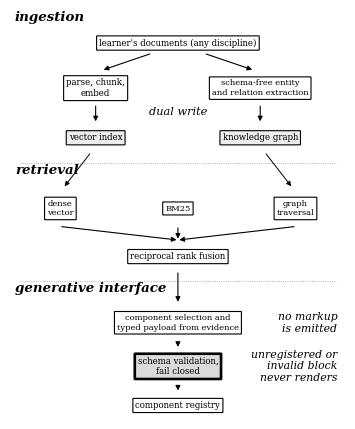
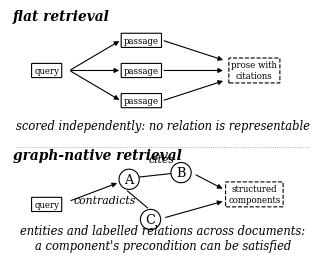
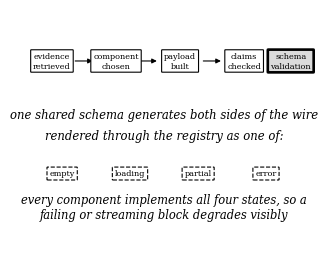

Source code (Python) for these figures, in order:
"""Render the paper's figures as column-width, greyscale-safe PNGs.

Designed for a 3.4 in IEEE column at 400 dpi. No colour is load-bearing:
emphasis is carried by fill shade and border weight only.
"""

from __future__ import annotations

import matplotlib

matplotlib.use("Agg")

import matplotlib.pyplot as plt
from matplotlib.patches import FancyArrowPatch

plt.rcParams["font.family"] = "serif"
plt.rcParams["font.serif"] = ["Times New Roman", "DejaVu Serif"]

COL_W = 3.4
DPI = 600

BOX = dict(boxstyle="round,pad=0.30,rounding_size=0.06", linewidth=0.8,
           edgecolor="black", facecolor="white")
GATE = dict(boxstyle="round,pad=0.32,rounding_size=0.06", linewidth=1.9,
            edgecolor="black", facecolor="0.86")
STORE = dict(boxstyle="round,pad=0.30,rounding_size=0.06", linewidth=0.8,
             edgecolor="black", facecolor="0.93")
OUT = dict(boxstyle="round,pad=0.30,rounding_size=0.06", linewidth=0.8,
           edgecolor="black", facecolor="white", linestyle="--")


def box(ax, x, y, text, style=BOX, fs=6.4):
    ax.text(x, y, text, ha="center", va="center", fontsize=fs, bbox=style,
            zorder=3, linespacing=1.25)


def arrow(ax, x1, y1, x2, y2, style="-|>", rad=0.0, lw=0.8):
    ax.add_patch(FancyArrowPatch((x1, y1), (x2, y2), arrowstyle=style,
                                 mutation_scale=7, linewidth=lw, color="black",
                                 connectionstyle=f"arc3,rad={rad}", zorder=2,
                                 shrinkA=1, shrinkB=1))


def lane(ax, y, label, x0=0.3, x1=9.7):
    ax.plot([x0, x1], [y, y], color="0.6", lw=0.6, ls=":")
    ax.text(x0 - 0.15, y - 0.36, label, fontsize=9.6, style="italic",
            weight="bold", ha="left")


# ----------------------------------------------------------------------
# Fig. 1 - pipeline: dual-write ingestion, fused retrieval, typed
# component selection, fail-closed validation, registry render
# ----------------------------------------------------------------------
def fig_arch(path: str) -> None:
    fig, ax = plt.subplots(figsize=(COL_W, 4.15))
    ax.set_xlim(0, 10)
    ax.set_ylim(0, 13.6)
    ax.axis("off")

    ax.text(0.15, 13.25, "ingestion", fontsize=9.6, style="italic",
            weight="bold", ha="left")
    box(ax, 5.0, 12.5, "learner's documents (any discipline)", fs=6.2)
    box(ax, 2.55, 11.0, "parse, chunk,\nembed", fs=6.2)
    box(ax, 7.45, 11.0, "schema-free entity\nand relation extraction", fs=6.0)
    arrow(ax, 4.2, 12.15, 2.75, 11.6)
    arrow(ax, 5.8, 12.15, 7.25, 11.6)
    box(ax, 2.55, 9.35, "vector index", STORE, fs=6.2)
    box(ax, 7.45, 9.35, "knowledge graph", STORE, fs=6.2)
    arrow(ax, 2.55, 10.45, 2.55, 9.85)
    arrow(ax, 7.45, 10.45, 7.45, 9.85)
    ax.text(5.0, 10.1, "dual write", fontsize=8.1, style="italic", ha="center")

    lane(ax, 8.5, "retrieval")

    box(ax, 1.5, 7.0, "dense\nvector", fs=6.0)
    box(ax, 5.0, 7.0, "BM25", fs=6.0)
    box(ax, 8.5, 7.0, "graph\ntraversal", fs=6.0)
    arrow(ax, 2.4, 8.85, 1.6, 7.7, lw=0.7)
    arrow(ax, 7.6, 8.85, 8.4, 7.7, lw=0.7)
    box(ax, 5.0, 5.4, "reciprocal rank fusion", fs=6.2)
    for x in (1.5, 5.0, 8.5):
        arrow(ax, x, 6.4, 5.0, 5.95)

    lane(ax, 4.6, "generative interface")

    box(ax, 5.0, 3.2, "component selection and\ntyped payload from evidence",
        fs=6.0)
    arrow(ax, 5.0, 4.9, 5.0, 3.85)
    box(ax, 5.0, 1.75, "schema validation,\nfail closed", GATE, fs=6.2)
    arrow(ax, 5.0, 2.6, 5.0, 2.35)
    box(ax, 5.0, 0.45, "component registry", fs=6.2)
    arrow(ax, 5.0, 1.15, 5.0, 0.9)

    ax.text(9.75, 3.2, "no markup\nis emitted", fontsize=7.8, style="italic",
            ha="right", va="center", linespacing=1.2)
    ax.text(9.75, 1.75, "unregistered or\ninvalid block\nnever renders",
            fontsize=7.8, style="italic", ha="right", va="center",
            linespacing=1.2)

    fig.tight_layout(pad=0.15)
    fig.savefig(path, dpi=DPI, bbox_inches="tight", facecolor="white")
    plt.close(fig)


# ----------------------------------------------------------------------
# Fig. 2 - retrieval structure bounds interface expressiveness
# ----------------------------------------------------------------------
def fig_bound(path: str) -> None:
    fig, ax = plt.subplots(figsize=(COL_W, 2.55))
    ax.set_xlim(0, 10)
    ax.set_ylim(0, 7.4)
    ax.axis("off")

    ax.text(0.1, 7.1, "flat retrieval", fontsize=9.9, style="italic",
            weight="bold", ha="left")
    box(ax, 1.2, 5.6, "query", fs=6.2)
    for y in (6.5, 5.6, 4.7):
        box(ax, 4.3, y, "passage", fs=6.2)
        arrow(ax, 1.95, 5.6, 3.62, y)
    box(ax, 8.0, 5.6, "prose with\ncitations", OUT, fs=6.2)
    for y, ty in ((6.5, 5.9), (5.6, 5.6), (4.7, 5.3)):
        arrow(ax, 5.0, y, 7.02, ty)
    ax.text(5.0, 3.85, "scored independently: no relation is representable",
            ha="center", fontsize=8.3, style="italic")

    ax.plot([0.2, 9.8], [3.3, 3.3], color="0.6", linewidth=0.6, linestyle=":")

    ax.text(0.1, 2.95, "graph-native retrieval", fontsize=9.9, style="italic",
            weight="bold", ha="left")
    box(ax, 1.2, 1.6, "query", fs=6.2)
    circ = dict(boxstyle="circle,pad=0.28", linewidth=0.8, edgecolor="black",
                facecolor="white")
    ax.text(3.9, 2.35, "A", fontsize=9.3, ha="center", va="center", zorder=3,
            bbox=circ)
    ax.text(5.6, 2.55, "B", fontsize=9.3, ha="center", va="center", zorder=3,
            bbox=circ)
    ax.text(4.6, 1.15, "C", fontsize=9.3, ha="center", va="center", zorder=3,
            bbox=circ)
    arrow(ax, 1.95, 1.7, 3.55, 2.25)
    ax.plot([4.25, 5.25], [2.42, 2.52], color="black", linewidth=0.8, zorder=1)
    ax.plot([3.85, 4.5], [2.0, 1.5], color="black", linewidth=0.8, zorder=1)
    ax.text(4.95, 2.86, "cites", fontsize=7.8, style="italic", ha="center")
    ax.text(4.12, 1.72, "contradicts", fontsize=7.8, style="italic",
            ha="right", va="center")
    box(ax, 8.0, 1.9, "structured\ncomponents", OUT, fs=6.2)
    arrow(ax, 6.05, 2.5, 7.0, 2.05)
    arrow(ax, 5.05, 1.2, 7.0, 1.7)
    ax.text(5.0, 0.25,
            "entities and labelled relations across documents:\n"
            "a component's precondition can be satisfied",
            ha="center", fontsize=8.3, style="italic", linespacing=1.25)

    fig.tight_layout(pad=0.15)
    fig.savefig(path, dpi=DPI, bbox_inches="tight", facecolor="white")
    plt.close(fig)


# ----------------------------------------------------------------------
# Fig. 3 - the life of one block: what must hold before a learner sees it
# ----------------------------------------------------------------------
def fig_block(path: str) -> None:
    fig, ax = plt.subplots(figsize=(COL_W, 2.4))
    ax.set_xlim(0, 10)
    ax.set_ylim(0, 6.6)
    ax.axis("off")

    xs = [1.15, 3.35, 5.55, 7.75]
    labels = ["evidence\nretrieved", "component\nchosen", "payload\nbuilt",
              "claims\nchecked"]
    for x, t in zip(xs, labels):
        box(ax, x, 5.15, t, fs=5.9)
    for i in range(len(xs) - 1):
        arrow(ax, xs[i] + 0.75, 5.15, xs[i + 1] - 0.75, 5.15)

    box(ax, 9.35, 5.15, "schema\nvalidation", GATE, fs=5.9)
    arrow(ax, 8.5, 5.15, 8.85, 5.15)

    ax.text(5.0, 3.55, "one shared schema generates both sides of the wire",
            ha="center", fontsize=8.4, style="italic")
    ax.text(5.0, 2.95, "rendered through the registry as one of:", ha="center",
            fontsize=8.4, style="italic")

    for x, t in zip([1.5, 3.83, 6.17, 8.5],
                    ["empty", "loading", "partial", "error"]):
        box(ax, x, 2.0, t, OUT, fs=5.9)
    ax.text(5.0, 0.75, "every component implements all four states, so a\n"
                       "failing or streaming block degrades visibly",
            ha="center", fontsize=8.3, style="italic", linespacing=1.25)

    fig.tight_layout(pad=0.15)
    fig.savefig(path, dpi=DPI, bbox_inches="tight", facecolor="white")
    plt.close(fig)


if __name__ == "__main__":
    fig_arch("fig1_arch.png")
    fig_bound("fig2_bound.png")
    fig_block("fig3_block.png")
    print("wrote fig1_arch.png, fig2_bound.png, fig3_block.png")
